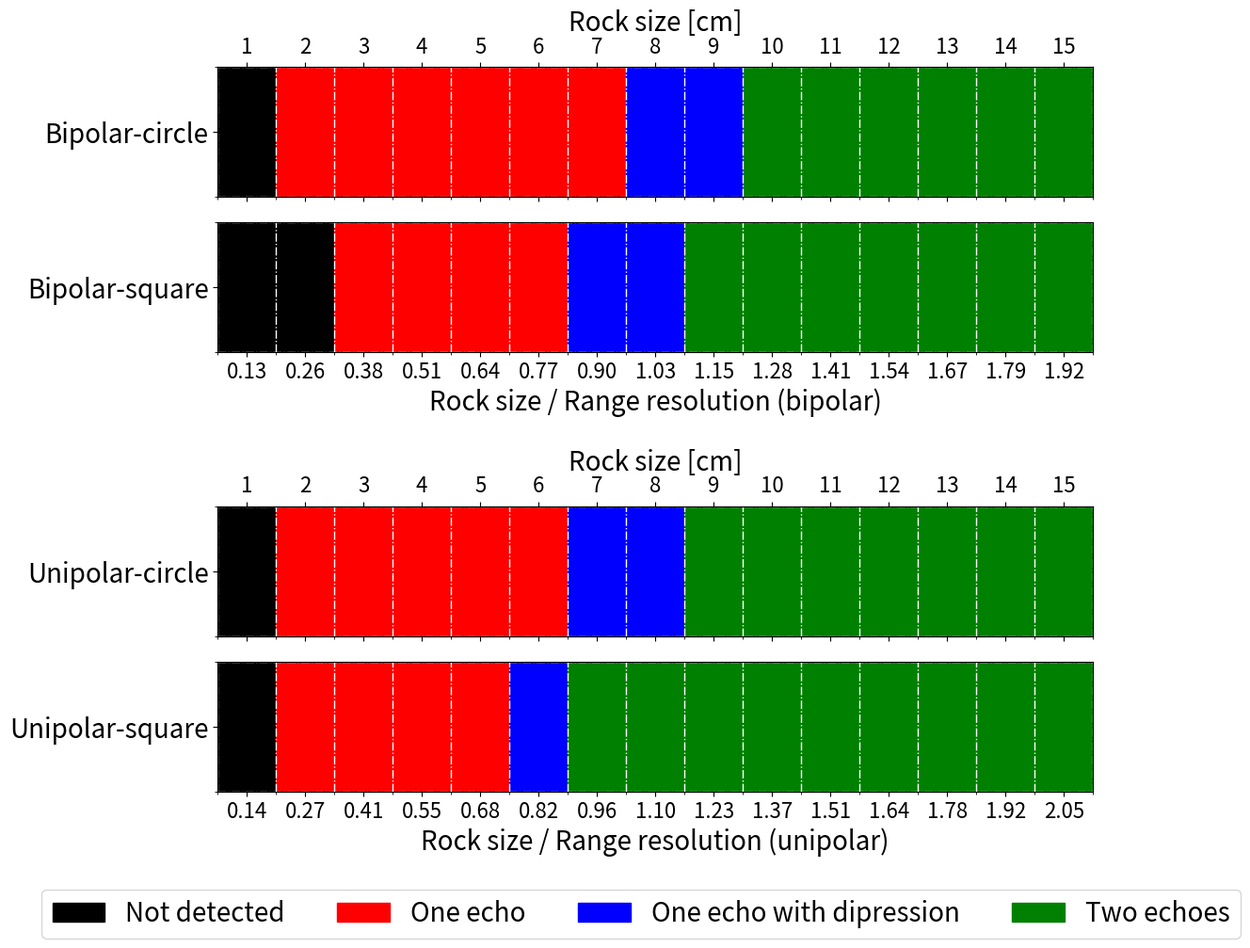

This figure's Python source: (Note: this script raises an exception after producing the figure.)
import numpy as np
import matplotlib.pyplot as plt
from mpl_toolkits.axes_grid1 import make_axes_locatable
import os
from matplotlib.patches import Patch
from matplotlib.ticker import FixedLocator
from matplotlib.gridspec import GridSpec


# データ定義
results_Ricker_circle = ['x', 's', 's', 's', 's', 's', 's', 'd', 'd', '2', '2', '2', '2', '2', '2']
results_Ricker_square = ['x', 'x', 's', 's', 's', 's', 'd', 'd', '2', '2', '2', '2', '2', '2', '2']
results_LPR_circle = ['x', 's', 's', 's', 's', 's', 'd', 'd', '2', '2', '2', '2', '2', '2', '2']
results_LPR_square = ['x', 's', 's', 's', 's', 'd', '2', '2', '2', '2', '2', '2', '2', '2', '2']
results = [results_Ricker_circle, results_Ricker_square, results_LPR_circle, results_LPR_square]

sizes = np.arange(1, 16, 1)
model_names = ['Bipolar-circle', 'Bipolar-square', 'Unipolar-circle', 'Unipolar-square']

cat_to_int = {'x':0, 's':1, 'd':2, '2':3}
colors = ['black','red','blue','green']
data = np.array([[cat_to_int[c] for c in row] for row in results])

# 保存先ディレクトリ
save_dir = '/Volumes/SSD_Kanda_BUFFALO/gprMax/domain_5x5/small_rock4journal'


def create_plot(data_indices, model_names_subset, plot_type, figsize=(12, 10)):
    """
    プロット作成関数

    Parameters:
    -----------
    data_indices : list
        dataから使用する行のインデックスリスト（例: [0, 1] でbipolarのみ）
    model_names_subset : list
        表示するモデル名のリスト
    plot_type : str
        'all', 'bipolar', 'unipolar' のいずれか
    figsize : tuple
        図のサイズ
    """
    range_resolution_unipolar = 7.3  # cm
    range_resolution_bipolar = 7.8  # cm

    n_models = len(data_indices)

    # GridSpecの設定
    if plot_type == 'all':
        # bipolar 2行 + 隙間 1行 + unipolar 2行
        gs = GridSpec(5, 1, figure=plt.figure(figsize=figsize), height_ratios=[1, 1, 0.8, 1, 1])
        ax_positions = [0, 1, 3, 4]
    elif plot_type == 'bipolar':
        # bipolar 2行のみ
        gs = GridSpec(2, 1, figure=plt.figure(figsize=(12, 5)), height_ratios=[1, 1])
        ax_positions = [0, 1]
    elif plot_type == 'unipolar':
        # unipolar 2行のみ
        gs = GridSpec(2, 1, figure=plt.figure(figsize=(12, 5)), height_ratios=[1, 1])
        ax_positions = [0, 1]

    fig = plt.gcf()
    axes = []

    # 各subplotを配置
    for idx, pos in enumerate(ax_positions):
        axes.append(fig.add_subplot(gs[pos, 0]))

    # X軸の共有設定
    if n_models >= 2:
        axes[0].sharex(axes[1])
    if n_models == 4:
        axes[2].sharex(axes[3])

    # 各subplotに1x15のデータを表示
    for idx, (data_idx, ax) in enumerate(zip(data_indices, axes)):
        # 1x15のデータを表示
        im = ax.imshow(data[data_idx:data_idx+1], aspect='auto',
                      cmap=plt.matplotlib.colors.ListedColormap(colors),
                      vmin=0, vmax=3, origin='upper')

        # メジャー・ティックとラベルはセル中央に
        ax.set_xticks(np.arange(len(sizes)))

        # プロットタイプに応じたX軸ラベル設定
        if plot_type == 'all':
            # 既存の全体プロットのロジック
            if idx == 0:  # Bipolar-circle
                ax2 = ax.twiny()
                ax2.set_xlim(ax.get_xlim())
                ax2.set_xticks(np.arange(len(sizes)))
                ax2.set_xticklabels(sizes, fontsize=16)
                ax2.set_xlabel('Rock size [cm]', fontsize=20)
                ax.tick_params(labelbottom=False)
            elif idx == 1:  # Bipolar-square
                ax.set_xticklabels([f"{s / range_resolution_bipolar:.2f}" for s in sizes], fontsize=16)
                ax.set_xlabel('Rock size / Range resolution (bipolar)', fontsize=20)
            elif idx == 2:  # Unipolar-circle
                ax2 = ax.twiny()
                ax2.set_xlim(ax.get_xlim())
                ax2.set_xticks(np.arange(len(sizes)))
                ax2.set_xticklabels(sizes, fontsize=16)
                ax2.set_xlabel('Rock size [cm]', fontsize=20)
                ax.tick_params(labelbottom=False)
            elif idx == 3:  # Unipolar-square
                ax.set_xticklabels([f"{s / range_resolution_unipolar:.2f}" for s in sizes], fontsize=16)
                ax.set_xlabel('Rock size / Range resolution (unipolar)', fontsize=20)

        elif plot_type == 'bipolar':
            # Bipolarのみのプロット
            if idx == 0:  # Bipolar-circle
                ax2 = ax.twiny()
                ax2.set_xlim(ax.get_xlim())
                ax2.set_xticks(np.arange(len(sizes)))
                ax2.set_xticklabels(sizes, fontsize=16)
                ax2.set_xlabel('Rock size [cm]', fontsize=20)
                ax.tick_params(labelbottom=False)
            elif idx == 1:  # Bipolar-square
                ax.set_xticklabels([f"{s / range_resolution_bipolar:.2f}" for s in sizes], fontsize=16)
                ax.set_xlabel('Rock size / Range resolution (bipolar)', fontsize=20)

        elif plot_type == 'unipolar':
            # Unipolarのみのプロット
            if idx == 0:  # Unipolar-circle
                ax2 = ax.twiny()
                ax2.set_xlim(ax.get_xlim())
                ax2.set_xticks(np.arange(len(sizes)))
                ax2.set_xticklabels(sizes, fontsize=16)
                ax2.set_xlabel('Rock size [cm]', fontsize=20)
                ax.tick_params(labelbottom=False)
            elif idx == 1:  # Unipolar-square
                ax.set_xticklabels([f"{s / range_resolution_unipolar:.2f}" for s in sizes], fontsize=16)
                ax.set_xlabel('Rock size / Range resolution (unipolar)', fontsize=20)

        # Y軸は各subplotでモデル名をタイトルとして表示
        ax.set_yticks([0])
        ax.set_yticklabels([model_names_subset[idx]], fontsize=20)
        ax.set_ylabel('')

        # マイナー・ティックをビンの端に設定
        N = len(sizes)
        x_edge = np.arange(N+1) - 0.5
        ax.xaxis.set_minor_locator(FixedLocator(x_edge))
        y_edge = np.array([-0.5, 0.5])
        ax.yaxis.set_minor_locator(FixedLocator(y_edge))

        # グリッド設定
        ax.grid(which='major', visible=False)
        ax.grid(which='minor', axis='both', color='white', linewidth=1, linestyle='-.')

    # 凡例を全体の下部に配置
    labels = ['Not detected', 'One echo', 'One echo with dipression', 'Two echoes']
    legend_patches = [Patch(color=colors[i], label=labels[i]) for i in range(len(labels))]
    fig.legend(
        handles=legend_patches,
        loc='upper center',
        bbox_to_anchor=(0.5, 0.02),
        ncol=4,
        frameon=True,
        fontsize=20
    )

    return fig


# 1. 全体プロット（bipolar + unipolar）
fig_all = create_plot(
    data_indices=[0, 1, 2, 3],
    model_names_subset=model_names,
    plot_type='all',
    figsize=(12, 10)
)
fig_all.savefig(os.path.join(save_dir, 'result_summary_small_rock_model.png'),
                dpi=150, format='png', bbox_inches='tight', pad_inches=0.1)
fig_all.savefig(os.path.join(save_dir, 'result_summary_small_rock_model.pdf'),
                dpi=300, format='pdf', bbox_inches='tight', pad_inches=0.1)
plt.close(fig_all)

# 2. Bipolarのみのプロット
fig_bipolar = create_plot(
    data_indices=[0, 1],
    model_names_subset=['Bipolar-circle', 'Bipolar-square'],
    plot_type='bipolar',
    figsize=(12, 5)
)
fig_bipolar.savefig(os.path.join(save_dir, 'result_summary_small_rock_model_bipolar.png'),
                    dpi=150, format='png', bbox_inches='tight', pad_inches=0.1)
fig_bipolar.savefig(os.path.join(save_dir, 'result_summary_small_rock_model_bipolar.pdf'),
                    dpi=300, format='pdf', bbox_inches='tight', pad_inches=0.1)
plt.close(fig_bipolar)

# 3. Unipolarのみのプロット
fig_unipolar = create_plot(
    data_indices=[2, 3],
    model_names_subset=['Unipolar-circle', 'Unipolar-square'],
    plot_type='unipolar',
    figsize=(12, 5)
)
fig_unipolar.savefig(os.path.join(save_dir, 'result_summary_small_rock_model_unipolar.png'),
                     dpi=150, format='png', bbox_inches='tight', pad_inches=0.1)
fig_unipolar.savefig(os.path.join(save_dir, 'result_summary_small_rock_model_unipolar.pdf'),
                     dpi=300, format='pdf', bbox_inches='tight', pad_inches=0.1)
plt.close(fig_unipolar)

print(f"Plots saved to {save_dir}")
print("- result_summary_small_rock_model.png/pdf (all models)")
print("- result_summary_small_rock_model_bipolar.png/pdf (bipolar only)")
print("- result_summary_small_rock_model_unipolar.png/pdf (unipolar only)")
